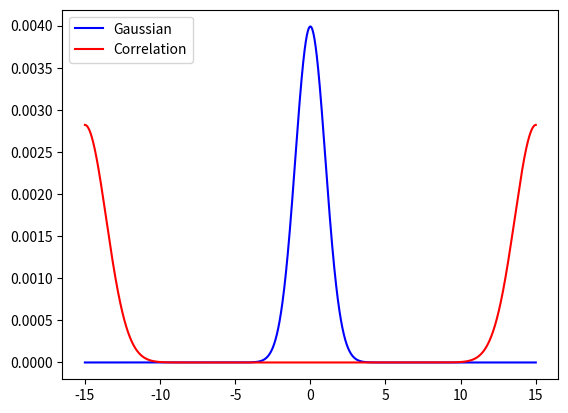

Write Python code to recreate this figure.
"""
PHYS-512 PS5
Q1
[redacted]
[redacted]
"""
import numpy as np
from matplotlib import pyplot as plt

def correlation(arr1, arr2):
    f = arr1
    g = arr2
    f = f/f.sum()
    g = g/g.sum()
    return np.fft.irfft(np.fft.rfft(f)*np.conj(np.fft.rfft(g)),len(f))

x = np.linspace(-15,15,3001)
f = np.exp(-0.5*(x-0)**2/1**2)
f = f/f.sum()
array = f
corr = correlation(f, f)

plt.clf()
plt.plot(x, array, "-b", label="Gaussian")
plt.plot(x, corr, "-r", label="Correlation")
plt.legend(loc="upper left")
plt.show()



